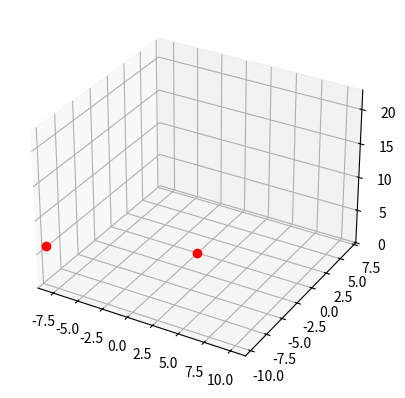

Write the Python code that produced this figure.
import numpy as np
import matplotlib.pyplot as plt
from matplotlib.animation import FuncAnimation
from scipy.integrate import odeint

# Stałe (og, które badał Rossler)
a = 0.2
b = 0.2
c = 5.7

# Warunki początkowe
x0 = 0
y0 = 0
z0 = 0

def uklad(u, t):
    x, y, z = u
    dxdt = - y - z
    dydt = x + a * y
    dzdt = b + z * (x - c)
    return [dxdt, dydt, dzdt]

def roz_uklad(x0, y0, z0, t):
    warunki = [x0, y0, z0]
    roz = odeint(uklad, warunki, t)
    x_roz = roz[:, 0]
    y_roz = roz[:, 1]
    z_roz = roz[:, 2]
    return t, x_roz, y_roz, z_roz

#punkty stałe
s1x = (c + np.sqrt(c**2 - 4*a*b))/2
s1y = (-c - np.sqrt(c**2 - 4*a*b))/(2*a)
s1z = (c + np.sqrt(c**2 - 4*a*b))/(2*a)
s2x = (c - np.sqrt(c**2 - 4*a*b))/2
s2y = (-c + np.sqrt(c**2 - 4*a*b))/(2*a)
s2z = (c - np.sqrt(c**2 - 4*a*b))/(2*a)

print("Współrzędne pierwszego punktu stałego: ", s1x, s1y, s1z)
print("Współrzędne drugiego punktu stałego: ",s2x, s2y, s2z)


# Przedział czasu
t = np.linspace(0, 1000, 10000)  # start, stop, gęstość punktów

# Rozwiązanie układu równań różniczkowych
t, x_roz, y_roz, z_roz = roz_uklad(x0, y0, z0, t)

# Tworzenie wykresu 3D
fig = plt.figure()
ax = fig.add_subplot(111, projection='3d')
ax.set_xlim([np.min(x_roz), np.max(x_roz)])
ax.set_ylim([np.min(y_roz), np.max(y_roz)])
ax.set_zlim([np.min(z_roz), np.max(z_roz)])
trace, = ax.plot([], [], [], lw=0.5)
fixed_points, = ax.plot([s1x, s2x], [s1y, s2y], [s1z, s2z], 'ro')  # Dodanie punktów stałych

def init():
    trace.set_data([], [])
    trace.set_3d_properties([])
    return trace, fixed_points

def update(frame):
    trace.set_data(x_roz[:frame], y_roz[:frame])
    trace.set_3d_properties(z_roz[:frame])
    return trace, fixed_points

ani = FuncAnimation(fig, update, frames=len(t), init_func=init, interval=1)

plt.show()